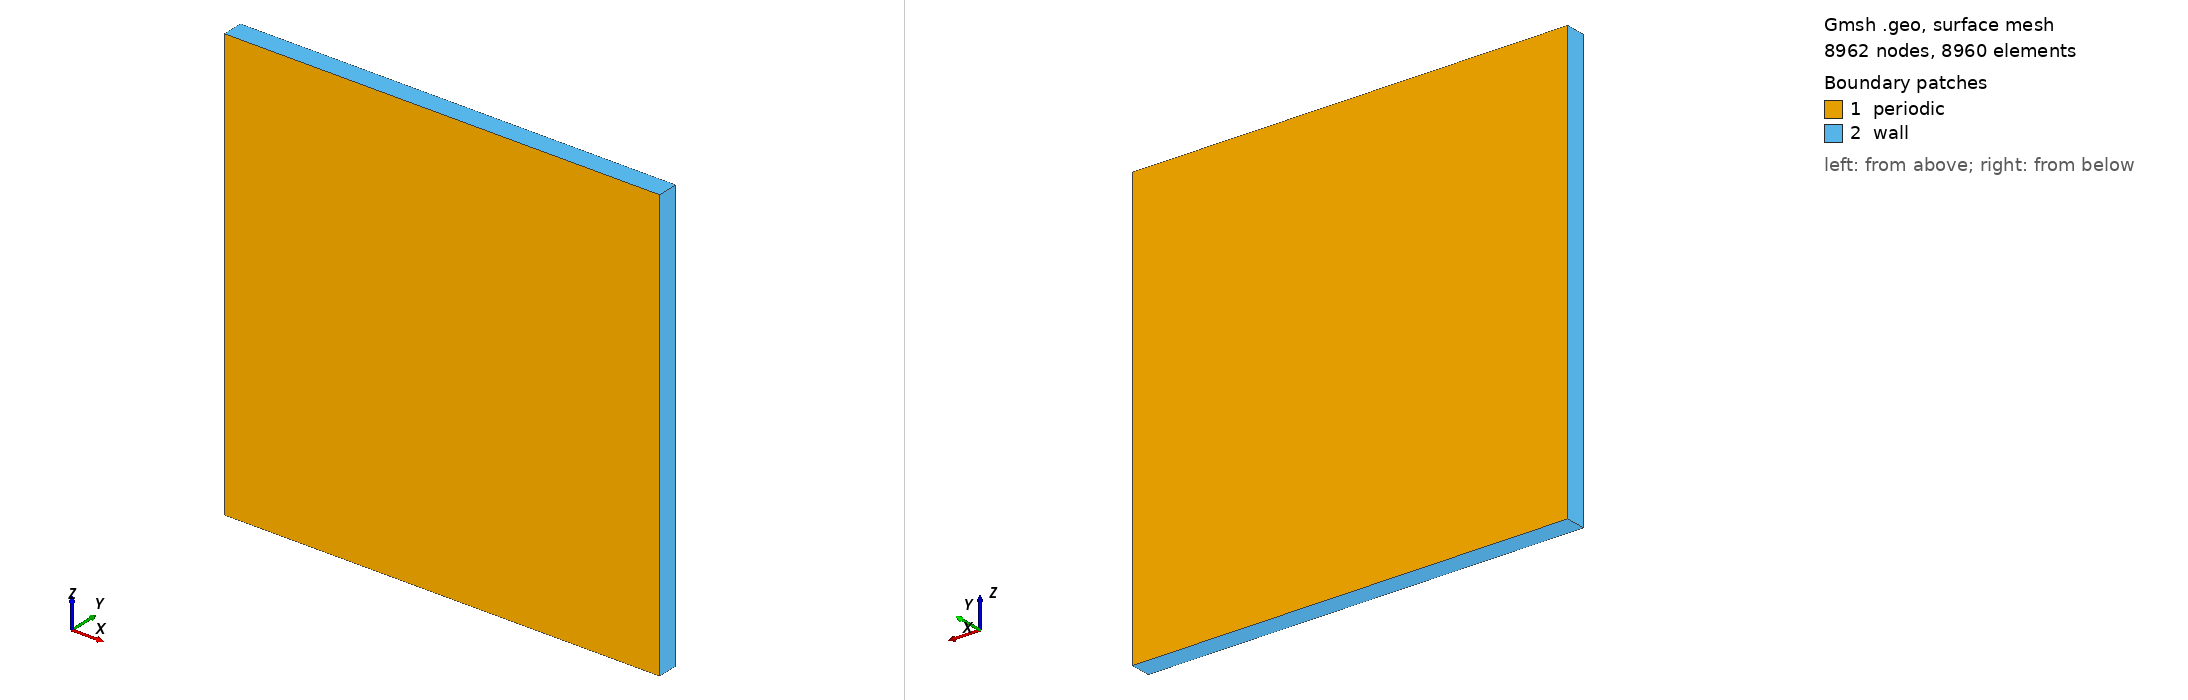

Gmsh geometry script, surface-meshed: 8962 nodes, 8960 surface elements. Boundary patches (legend numbers): 1 periodic, 2 wall. Left view from above one corner, right view from below the opposite corner. Legend entries are the model's physical surfaces. The drawing asked Gmsh for element sizes between 1% and 20% of the model's largest extent; the script's own settings can give other sizes.

=== cavity.geo (drawn) ===
    Width = 2.0; 
    Height = 2.0;
    R = 0.4;
    R_dx = 12.8;
    gridsize = R / R_dx;
    meshThickness = gridsize * 3.0; 
 
    // All numbering counterclockwise from bottom-left corner
    Point(1) = {0.0, 0.0, 0.0, gridsize};
    Point(2) = {Width, 0.0, 0.0, gridsize};
    Point(3) = {Width, 0.0, Height, gridsize};
    Point(4) = {0.0, 0.0, Height, gridsize};
    Line(1) = {1, 2};				// bottom line
    Line(2) = {2, 3};				// right line
    Line(3) = {3, 4};				// top line
    Line(4) = {4, 1};				// left line
    Line Loop(5) = {1, 2, 3, 4}; 	
    // the order of lines in Line Loop is used again in surfaceVector[]
    Plane Surface(6) = {5};
    
    surfaceVector[] = Extrude {0.0, meshThickness, 0.0} {
     Surface{6};
     Layers{3};

     Recombine;
    };
    Transfinite Surface {6};
    Recombine Surface {6};
    /* surfaceVector contains in the following order:
    [0]	- front surface (opposed to source surface)
    [1] - extruded volume
    [2] - bottom surface (belonging to 1st line in "Line Loop (6)")
    [3] - right surface (belonging to 2nd line in "Line Loop (6)")
    [4] - top surface (belonging to 3rd line in "Line Loop (6)")
    [5] - left surface (belonging to 4th line in "Line Loop (6)") */
    Physical Volume("internal") = surfaceVector[1];
    Physical Surface("wall") = {surfaceVector[4], surfaceVector[3], surfaceVector[5], surfaceVector[2]};
    Physical Surface("periodic") = {surfaceVector[0], 6}; // from Plane Surface (6)
